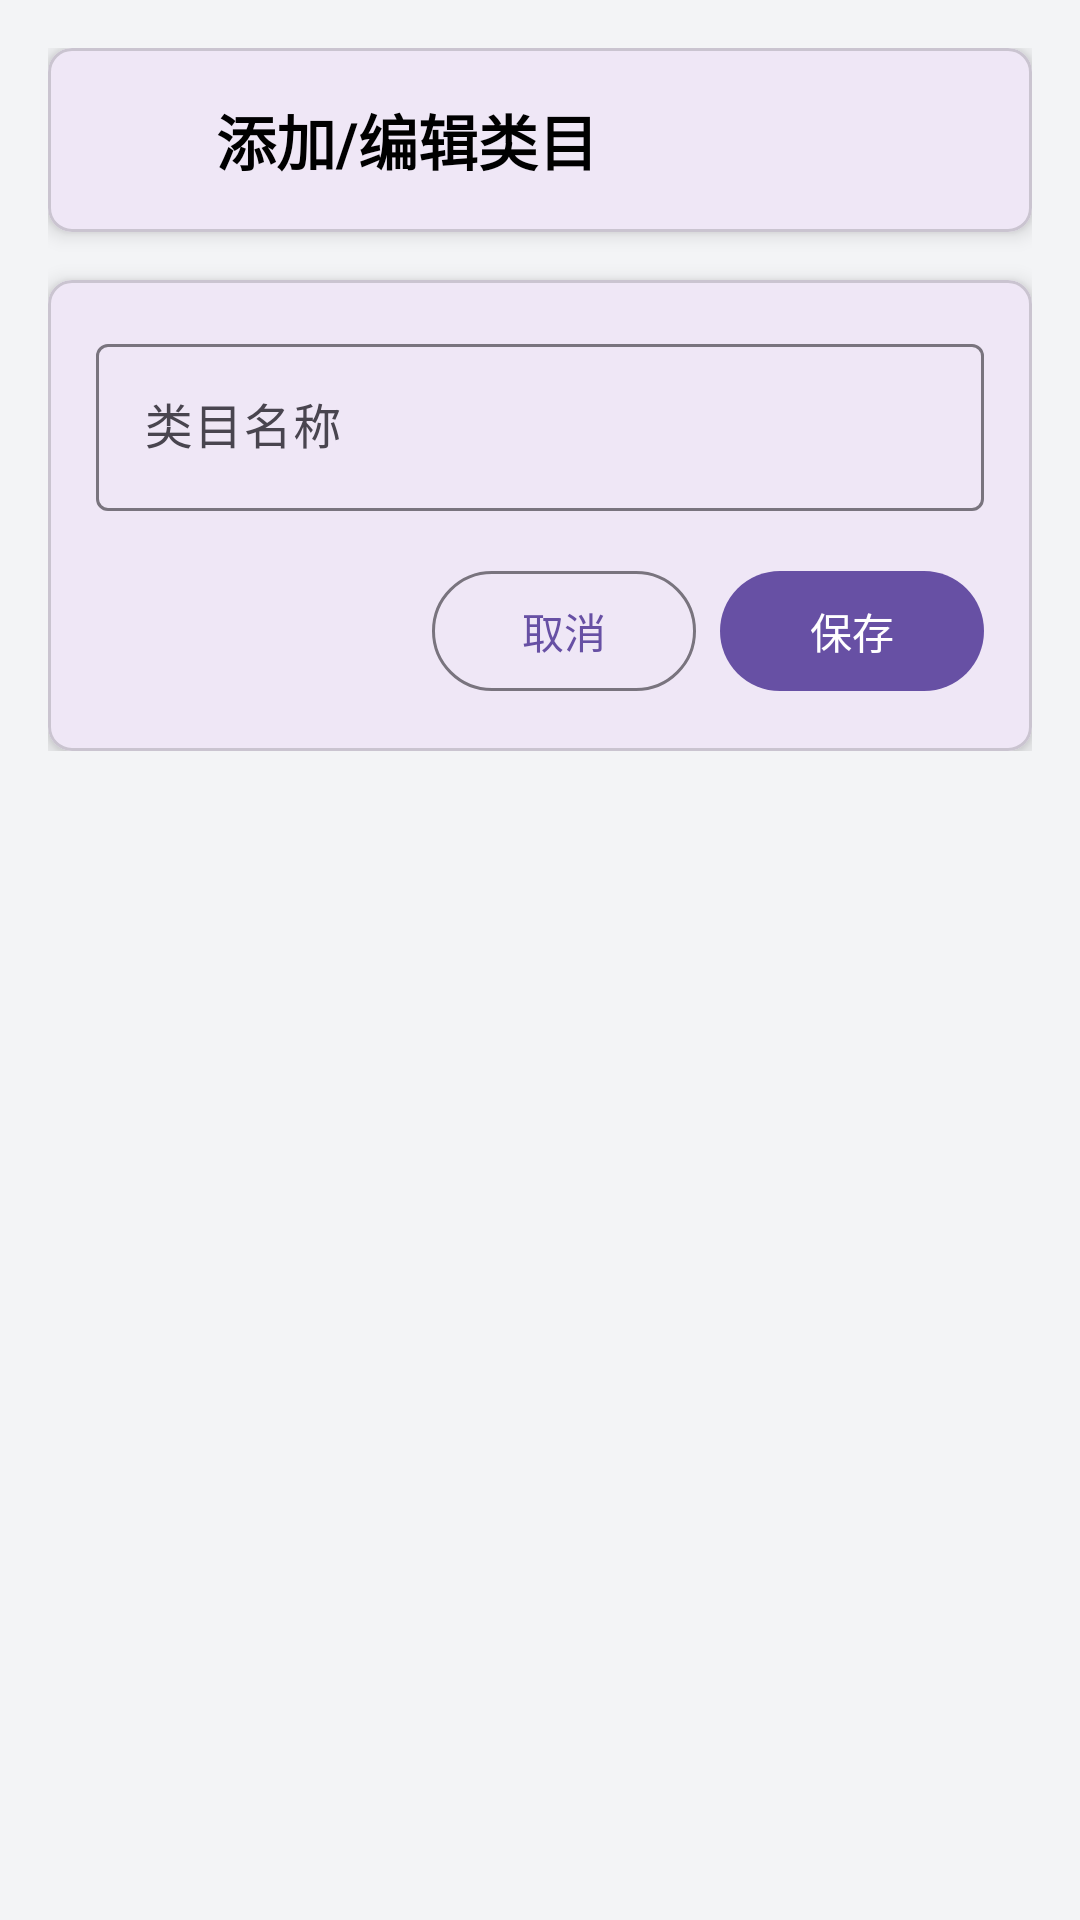

Layout XML and referenced resources for this Android screen:
<!-- AndroidManifest.xml: activity theme Theme.SchoolBook -->
<!-- res/layout/activity_category_edit.xml -->
<?xml version="1.0" encoding="utf-8"?>
<ScrollView xmlns:android="http://schemas.android.com/apk/res/android"
    xmlns:app="http://schemas.android.com/apk/res-auto"
    android:layout_width="match_parent"
    android:layout_height="match_parent"
    android:background="@color/background">

    <LinearLayout
        android:layout_width="match_parent"
        android:layout_height="wrap_content"
        android:orientation="vertical"
        android:padding="16dp">

        
        <com.google.android.material.card.MaterialCardView
            android:layout_width="match_parent"
            android:layout_height="wrap_content"
            app:cardCornerRadius="8dp"
            app:cardElevation="4dp"
            android:layout_marginBottom="16dp">

            <LinearLayout
                android:layout_width="match_parent"
                android:layout_height="wrap_content"
                android:orientation="horizontal"
                android:padding="16dp">

                <ImageView
                    android:id="@+id/backButton"
                    android:layout_width="24dp"
                    android:layout_height="24dp"
                    android:src="@drawable/ic_arrow_back"
                    android:layout_marginEnd="16dp"
                    android:contentDescription="返回" />

                <TextView
                    android:layout_width="0dp"
                    android:layout_height="wrap_content"
                    android:layout_weight="1"
                    android:text="添加/编辑类目"
                    android:textSize="20sp"
                    android:textStyle="bold"
                    android:textColor="@color/black" />

            </LinearLayout>

        </com.google.android.material.card.MaterialCardView>

        
        <com.google.android.material.card.MaterialCardView
            android:layout_width="match_parent"
            android:layout_height="wrap_content"
            app:cardCornerRadius="8dp"
            app:cardElevation="4dp">

            <LinearLayout
                android:layout_width="match_parent"
                android:layout_height="wrap_content"
                android:orientation="vertical"
                android:padding="16dp">

                
                <com.google.android.material.textfield.TextInputLayout
                    android:layout_width="match_parent"
                    android:layout_height="wrap_content"
                    android:layout_marginBottom="16dp">

                    <com.google.android.material.textfield.TextInputEditText
                        android:id="@+id/nameEditText"
                        android:layout_width="match_parent"
                        android:layout_height="wrap_content"
                        android:hint="类目名称"
                        android:inputType="text" />

                </com.google.android.material.textfield.TextInputLayout>

                
                <LinearLayout
                    android:layout_width="match_parent"
                    android:layout_height="wrap_content"
                    android:orientation="horizontal"
                    android:gravity="end">

                    <com.google.android.material.button.MaterialButton
                        android:id="@+id/cancelButton"
                        android:layout_width="wrap_content"
                        android:layout_height="wrap_content"
                        android:text="取消"
                        android:layout_marginEnd="8dp"
                        style="@style/Widget.Material3.Button.OutlinedButton" />

                    <com.google.android.material.button.MaterialButton
                        android:id="@+id/saveButton"
                        android:layout_width="wrap_content"
                        android:layout_height="wrap_content"
                        android:text="保存"
                        style="@style/Widget.Material3.Button" />

                </LinearLayout>

            </LinearLayout>

        </com.google.android.material.card.MaterialCardView>

    </LinearLayout>

</ScrollView>
<!-- resources referenced by this layout -->
<resources>
  <color name="background">#FFF3F4F6</color>
  <color name="black">#FF000000</color>
  <style name="Theme.SchoolBook" parent="Base.Theme.SchoolBook" />
  <style name="Base.Theme.SchoolBook" parent="Theme.Material3.DayNight.NoActionBar">
          
          
      </style>
</resources>
